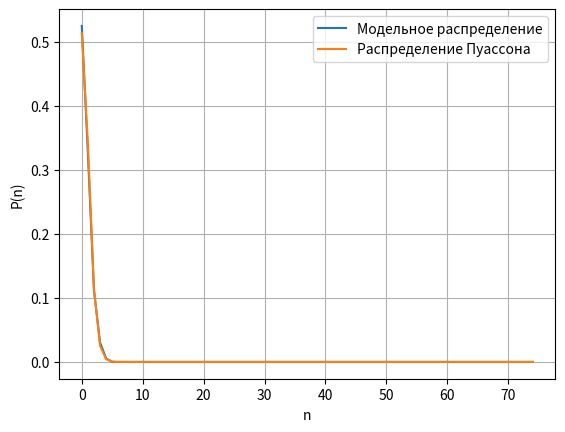

Source code (Python):
import numpy as np
import matplotlib.pyplot as plt


def fact(x):
    s = 1
    for i in range(2, x + 1):
        s *= i
    return s


def func_Puasson(n):
    return n_sr ** n * e ** (-n_sr) / fact(n)


def func_Gauss(n, n_sr):
    return 1 / (2 * pi * n_sr) ** 0.5 * e ** (- (n - n_sr) ** 2 / (2 * n_sr))


def func_binom(n, N, v, size):
    return fact(N) / fact(N - n) / fact(n) * (v * v / size / size) ** n * (1 - (v * v / size / size)) ** (N - n)


e = 2.71828183
pi = 3.14159265
width = 600
height = 600
number_of_particles = 150
v = 40

n_sr = number_of_particles * v * v / width / height

print(n_sr)

oy_binom = [func_binom(i, number_of_particles, v, height) for i in range(number_of_particles // 2)]
oy_Puasson = [func_Puasson(i) for i in range(number_of_particles // 2)]
oy_Gauss = [func_Gauss(i, n_sr) for i in range(number_of_particles // 2)]

fig, ax = plt.subplots()

plt.xlabel("n")
plt.ylabel("P(n)")
ox = [i for i in range(number_of_particles // 2)]
ox_Gauss = [i for i in range(number_of_particles // 2)]

count_balls = [0.009900990099009901, 0.05480548054805481, 0.12931293129312932, 0.18351835183518353, 0.19781978197819783,
               0.1706170617061706, 0.1111111111111111, 0.0736073607360736, 0.040104010401040106, 0.021002100210021003,
               0.006000600060006, 0.0019001900190019003, 0.00030003000300030005, 0.0, 0.0, 0.0, 0.0, 0.0, 0.0, 0.0, 0.0,
               0.0, 0.0, 0.0, 0.0, 0.0, 0.0, 0.0, 0.0, 0.0, 0.0, 0.0, 0.0, 0.0, 0.0, 0.0, 0.0, 0.0, 0.0, 0.0, 0.0, 0.0,
               0.0, 0.0, 0.0, 0.0, 0.0, 0.0, 0.0, 0.0, 0.0, 0.0, 0.0, 0.0, 0.0, 0.0, 0.0, 0.0, 0.0, 0.0, 0.0, 0.0, 0.0,
               0.0, 0.0, 0.0, 0.0, 0.0, 0.0, 0.0, 0.0, 0.0, 0.0, 0.0, 0.0]

count_balls2 = [0.5246789727126806, 0.32724719101123595, 0.11215890850722311, 0.030497592295345103,
                0.005417335473515248, 0.0, 0.0, 0.0, 0.0, 0.0, 0.0, 0.0, 0.0, 0.0, 0.0, 0.0, 0.0, 0.0, 0.0, 0.0, 0.0,
                0.0, 0.0, 0.0, 0.0, 0.0, 0.0, 0.0, 0.0, 0.0, 0.0, 0.0, 0.0, 0.0, 0.0, 0.0, 0.0, 0.0, 0.0, 0.0, 0.0, 0.0,
                0.0, 0.0, 0.0, 0.0, 0.0, 0.0, 0.0, 0.0, 0.0, 0.0, 0.0, 0.0, 0.0, 0.0, 0.0, 0.0, 0.0, 0.0, 0.0, 0.0, 0.0,
                0.0, 0.0, 0.0, 0.0, 0.0, 0.0, 0.0, 0.0, 0.0, 0.0, 0.0, 0.0]

plt.plot(np.asarray(ox), np.asarray(count_balls2))
#plt.plot(np.asarray(ox), np.asarray(oy_binom))
plt.plot(np.asarray(ox), np.asarray(oy_Puasson))
#plt.plot(np.asarray(ox_Gauss), np.asarray(oy_Gauss))

ax.grid()
ax.legend(['Модельное распределение', 'Распределение Пуассона'])

plt.show()
